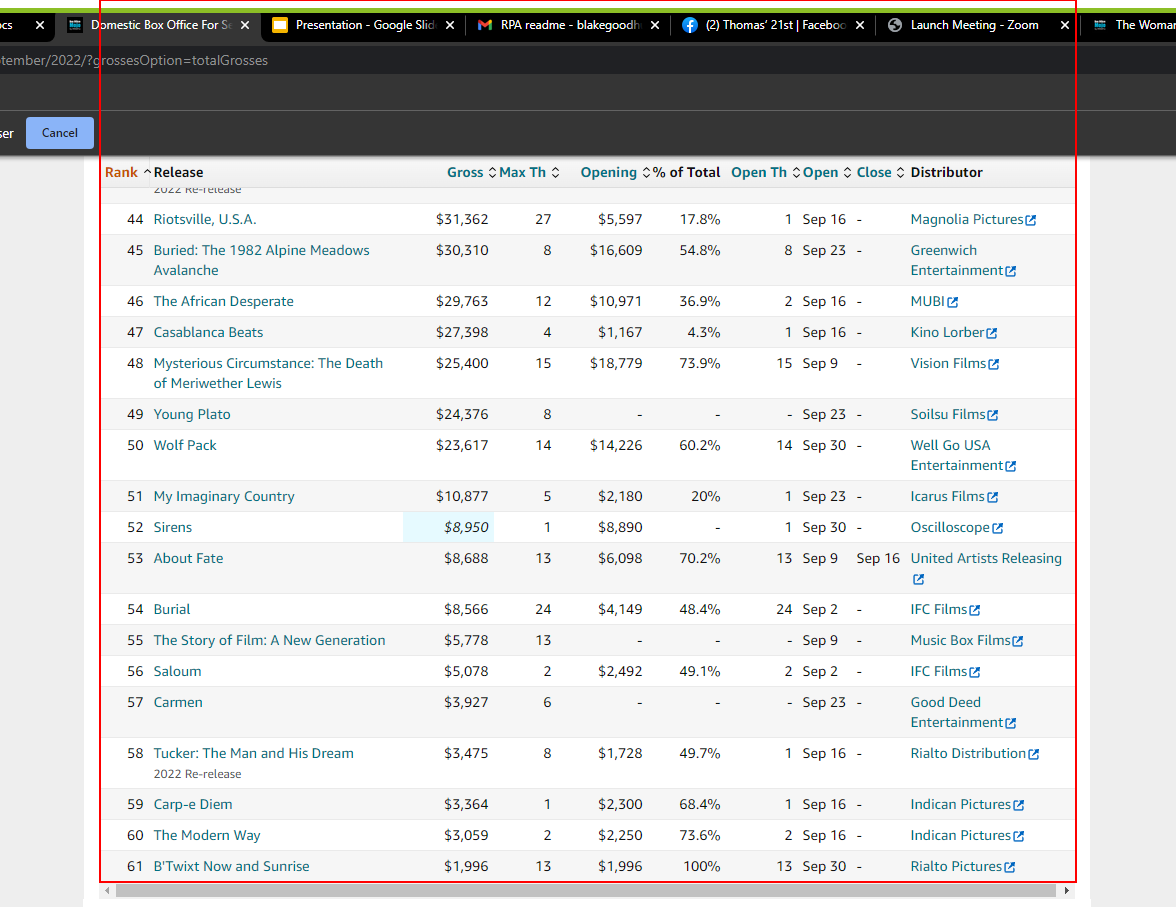
Workflow: DirectorInformation

Step 1: get-text from the tbody

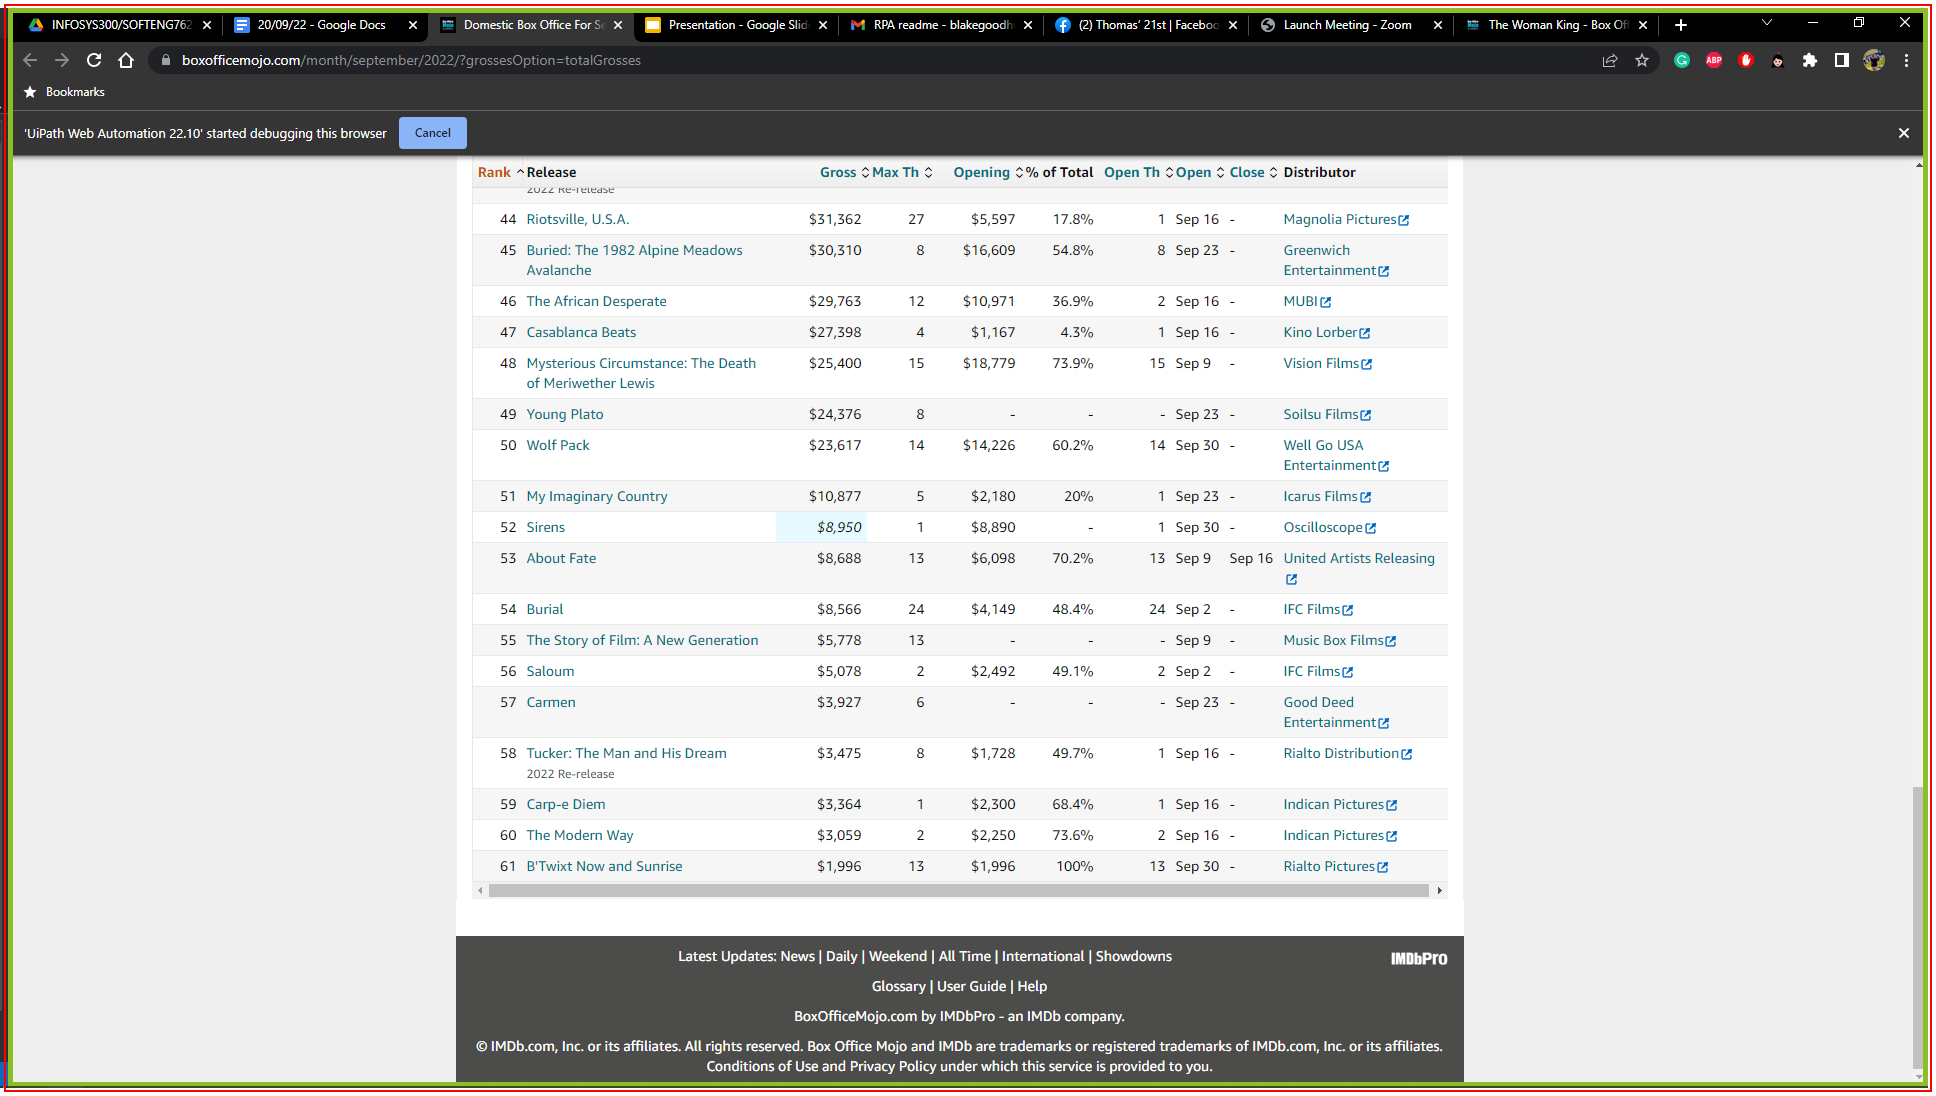
Step 2: Close Application 'chrome.exe Domestic'

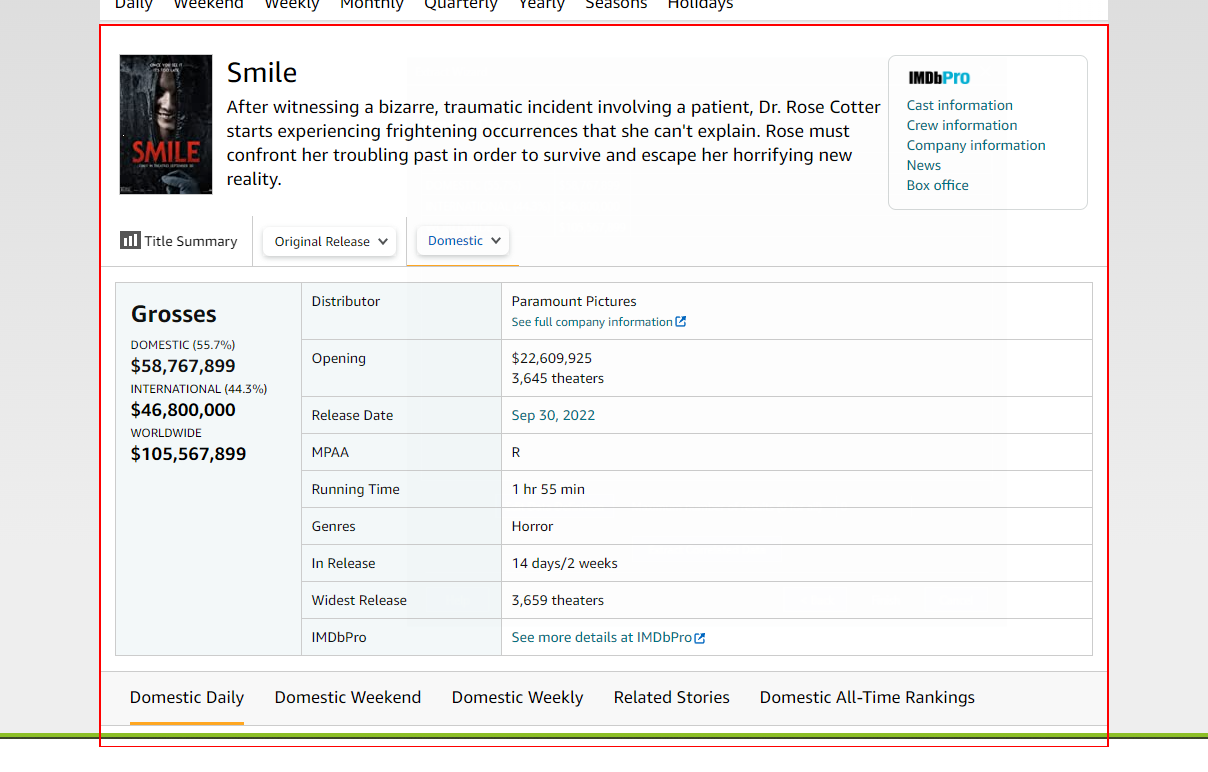
Step 3: get-text from the element

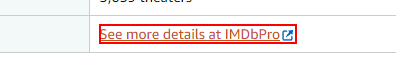
Step 4: click on the link 'See more details at IMDbPro'

Step 5: get-text from the editable text 'Address and search bar' (no picture)

Step 6: Close Application 'chrome.exe The' (no picture)

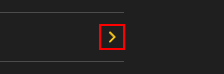
Step 7: click on the icon

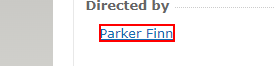
Step 8: get-text from the link

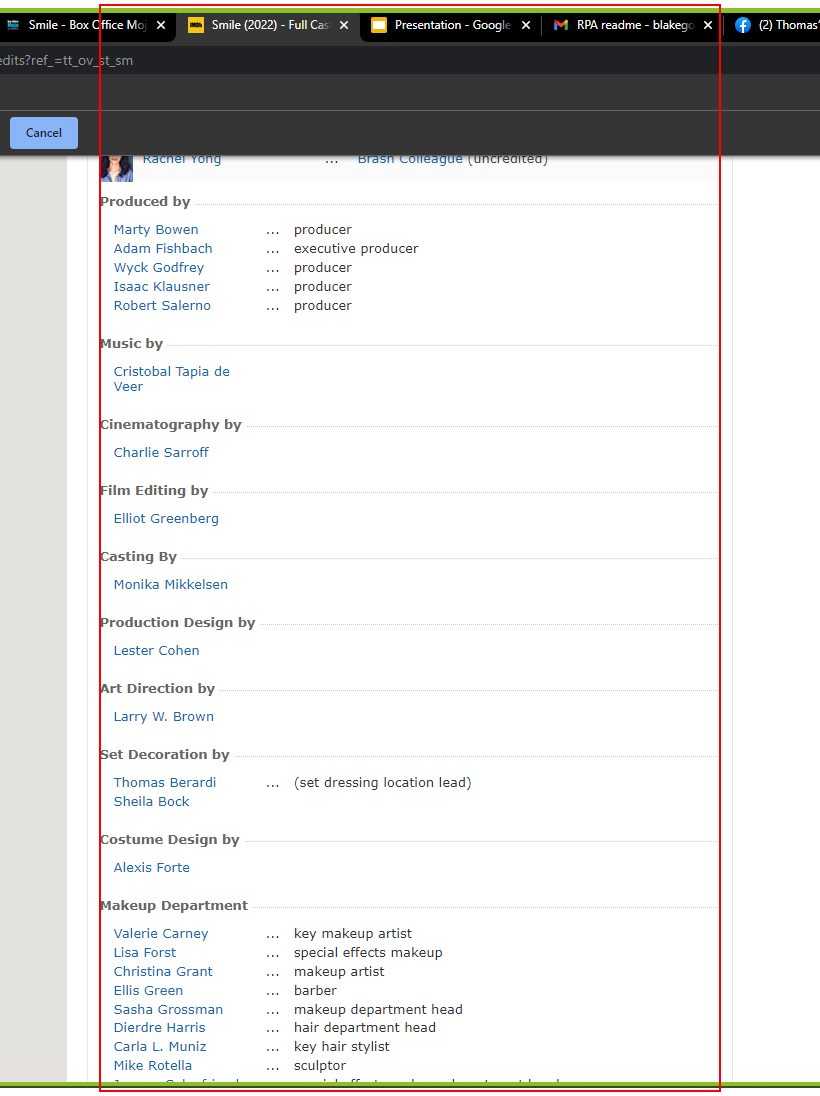
Step 9: get-text from the element 'fullcredits_content'

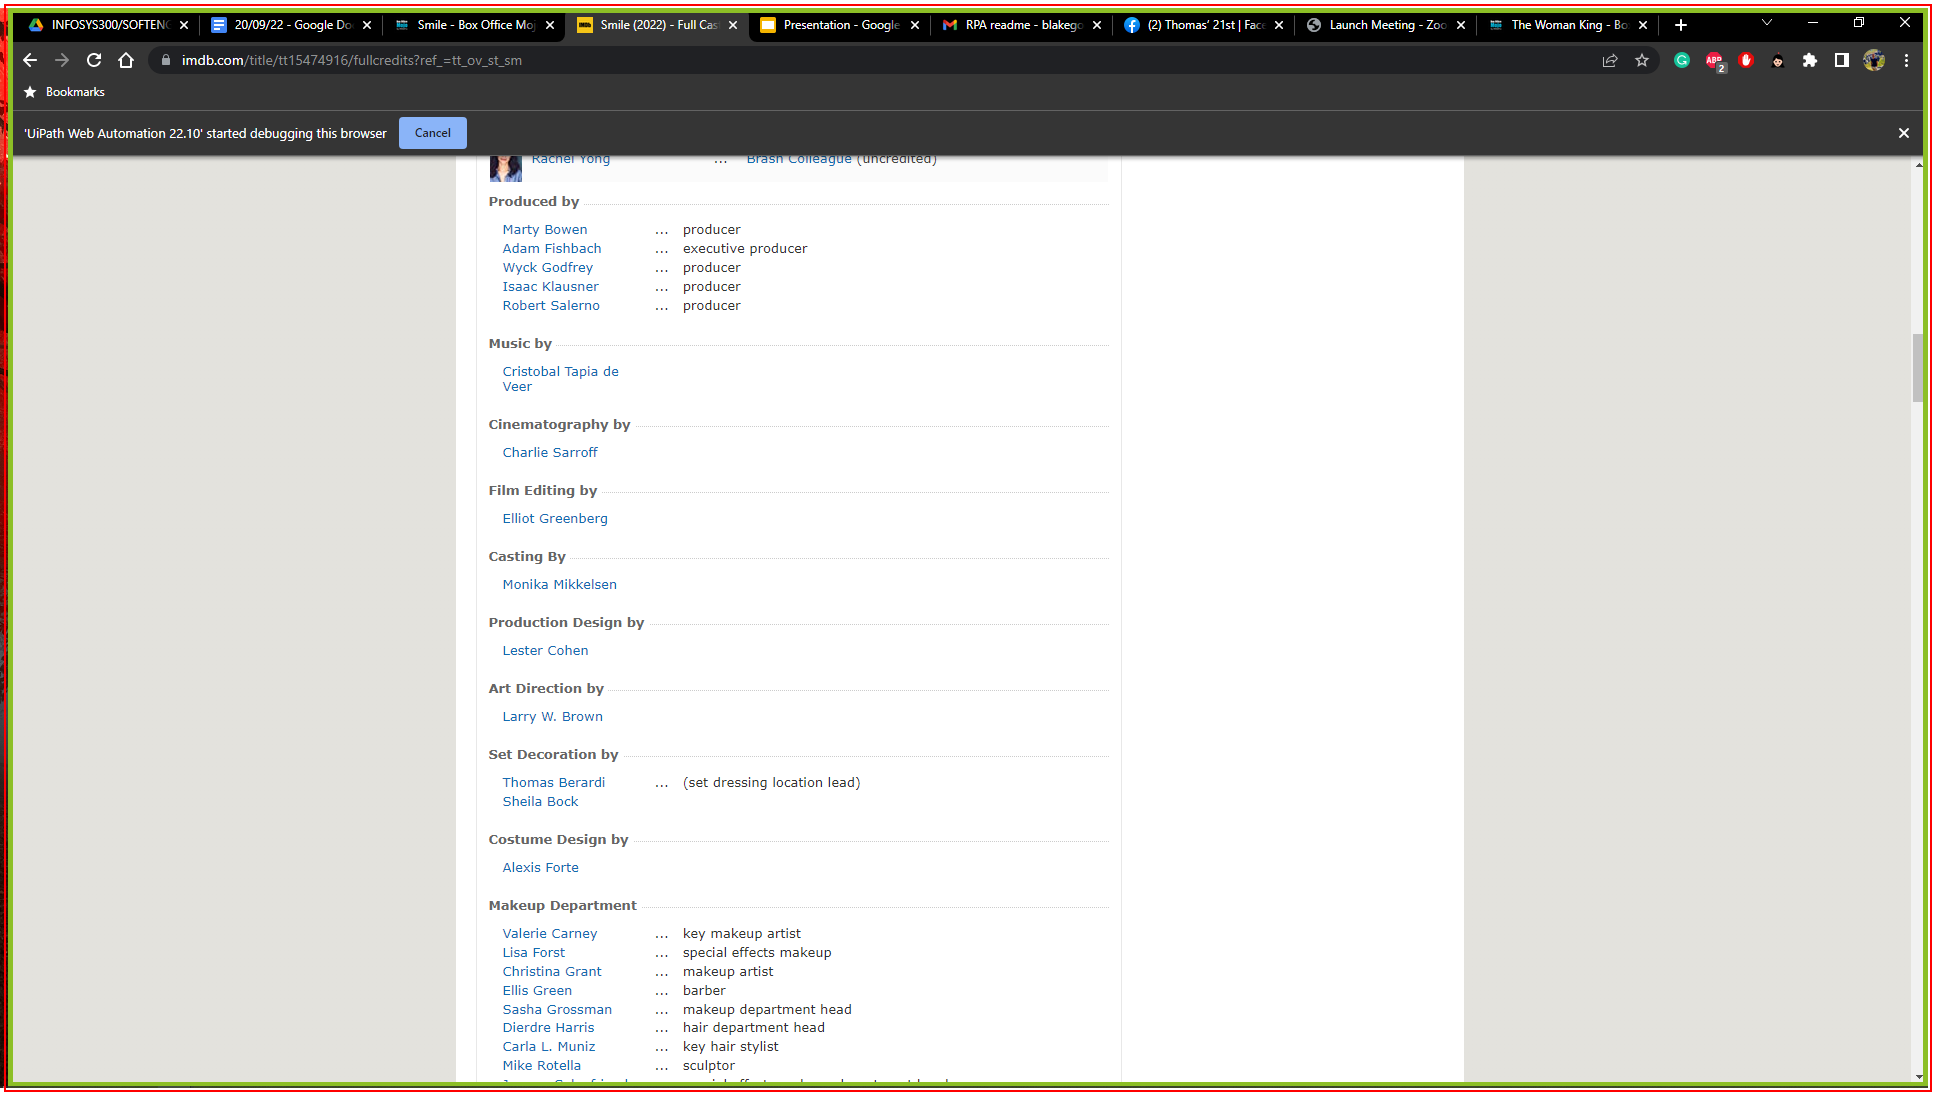
Step 10: Close Application 'chrome.exe Smile'

Step 11: Attach Browser 'Smile2022 Page' in window '*- Company credits - IMDb*' (chrome.exe) (no picture)

Step 12: get-text from the list item (no picture)

Step 13: Close Application 'chrome.exe Smile' (same screen as step 10)

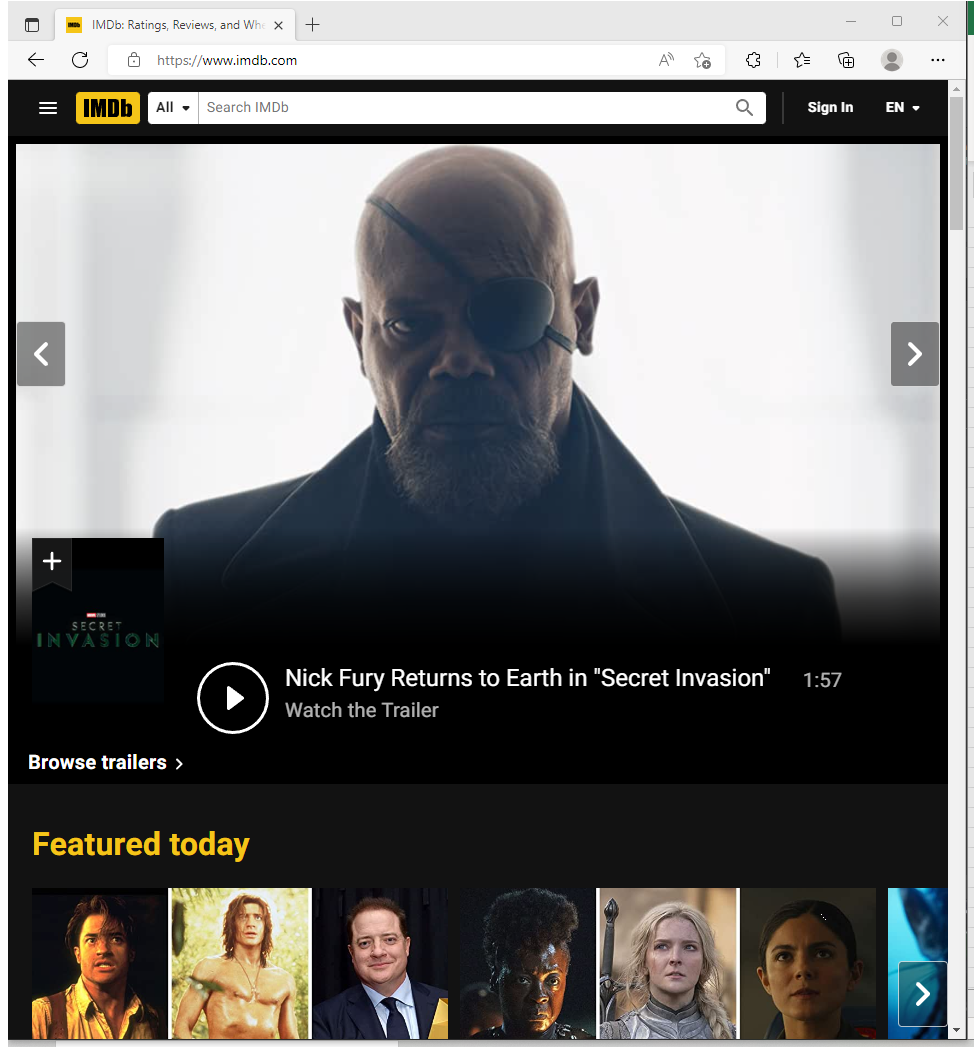
Step 14: Use IMDb in window 'IMDb: Ratings, Reviews, and Where to Watch the Best Movies & TV Shows' (msedge.exe)

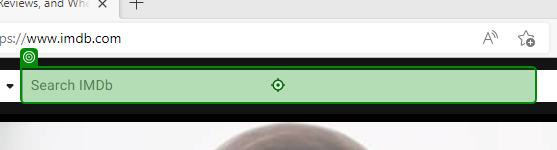
Step 15: type "CurrentDirector"

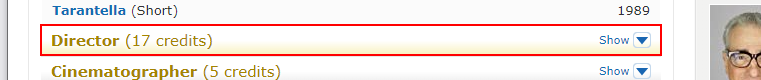
Step 16: click on the element 'filmo-head-director' in window '* - IMDb' (msedge.exe)

Step 17: get-attribute of 'A  /title/tt[number redacted]/?r...' (no picture)

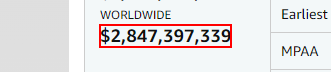
Step 18: get-text from the element

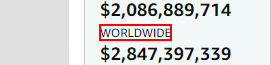
Step 19: Find Element 'SPAN' on the element

Step 20 [then]: get-text from the element (same screen as step 18)

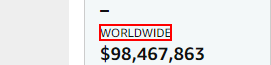
Step 21: Find Element 'SPAN' on the element

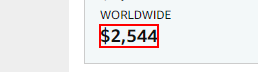
Step 22: get-text from the element

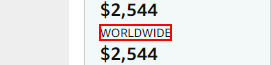
Step 23: Find Element 'SPAN' on the element